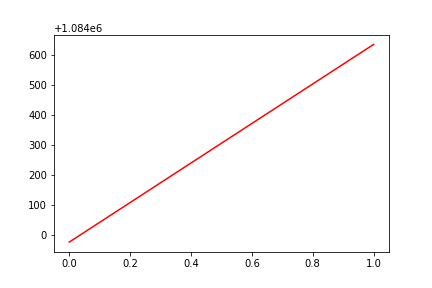

The table this chart was drawn from, first rows:
, date, assets
0, 0, 1083978
1, 20170607, 1084634
